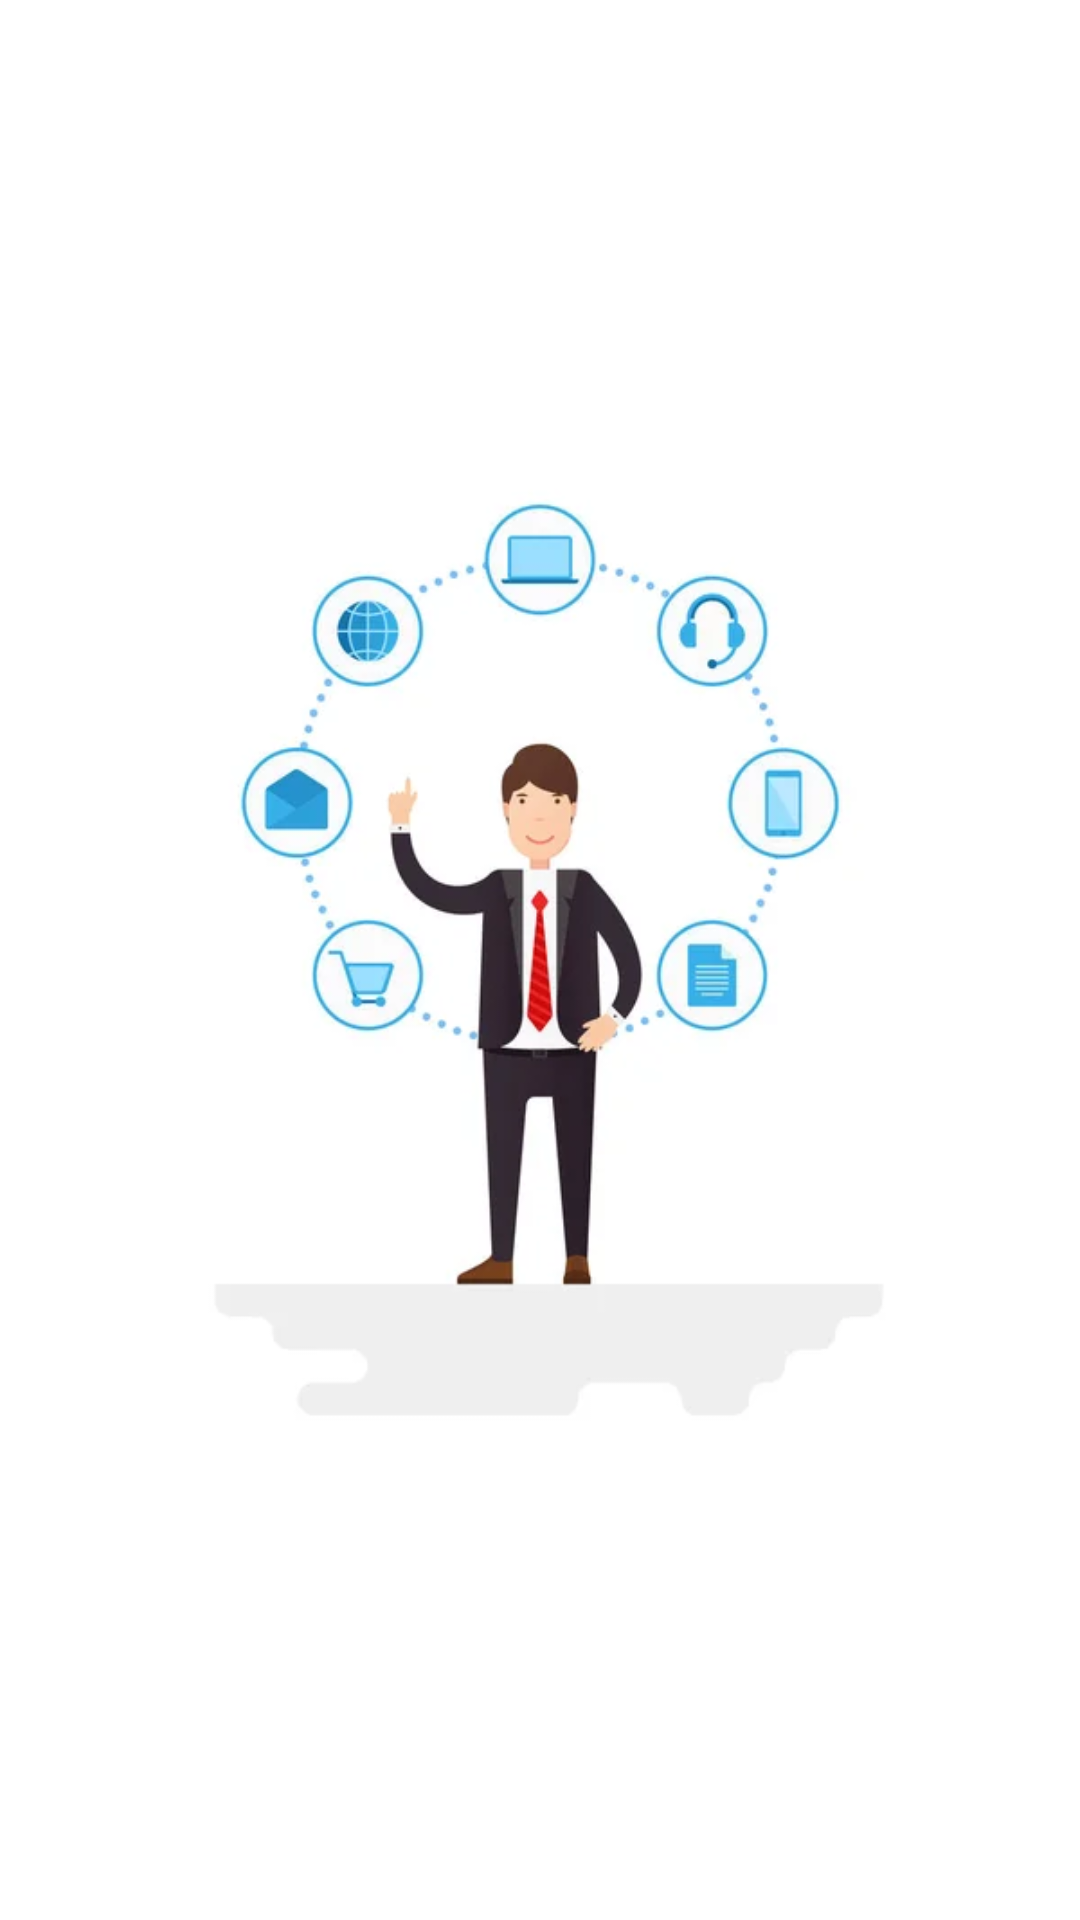

This screen was rendered from an Android layout file. Write that file and the resources it references.
<!-- AndroidManifest.xml: application theme Theme.MultiTakerApp -->
<!-- res/layout/activity_splash.xml -->
<?xml version="1.0" encoding="utf-8"?>
<LinearLayout xmlns:android="http://schemas.android.com/apk/res/android"
    xmlns:app="http://schemas.android.com/apk/res-auto"
    xmlns:tools="http://schemas.android.com/tools"
    android:layout_width="match_parent"
    android:layout_height="match_parent"
    android:orientation="vertical"
    tools:context=".SplashActivity">

    <ImageView
        android:layout_width="match_parent"
        android:layout_height="match_parent"
        android:layout_gravity="center"
        android:src="@drawable/multitasker" />

</LinearLayout>
<!-- resources referenced by this layout -->
<resources>
  <color name="blue_500">#004dca</color>
  <color name="purple_700">#FF3700B3</color>
  <color name="blue_accent_300">#02d5ee</color>
  <color name="green_500">#018786</color>
  <color name="white">#FFFFFFFF</color>
  <color name="red_600">#b00020</color>
  <color name="black">#FF000000</color>
  <style name="ThemeOverlay.MyTheme.BottomSheetDialog" parent="ThemeOverlay.MaterialComponents.Dialog">
          <item name="android:windowIsFloating">false</item>
          <item name="android:windowBackground">@android:color/transparent</item>
          <item name="android:statusBarColor">@android:color/transparent</item>
          <item name="bottomSheetStyle">@style/Widget.MyTheme.BottomSheet.Modal</item>
          <item name="android:navigationBarColor">?attr/colorSurface</item>
          <item name="android:navigationBarDividerColor" tools:ignore="NewApi">
              @android:color/transparent
          </item>
      </style>
  <style name="Widget.MyTheme.NavigationView" parent="Widget.MaterialComponents.NavigationView">
          <item name="itemTextAppearance">?attr/textAppearanceBody2</item>
      </style>
  <style name="Widget.MyTheme.BottomSheet.Modal" parent="Widget.MaterialComponents.BottomSheet.Modal">
          <item name="shapeAppearanceOverlay">?attr/shapeAppearanceLargeComponent</item>
      </style>
</resources>
